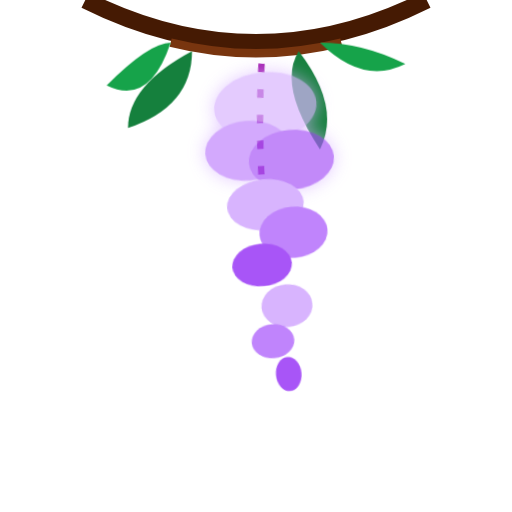
t = 0.00 s
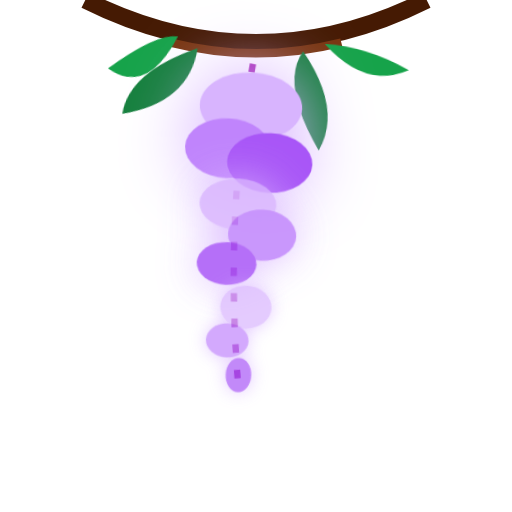
t = 2.00 s
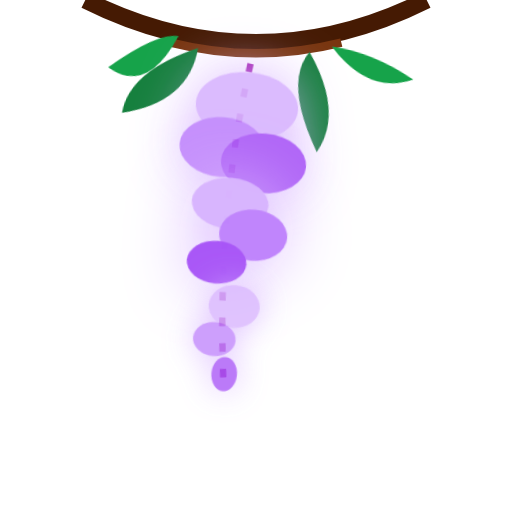
t = 2.75 s
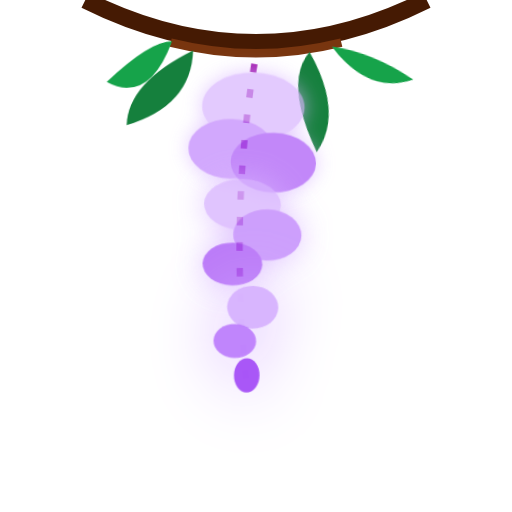
t = 4.25 s
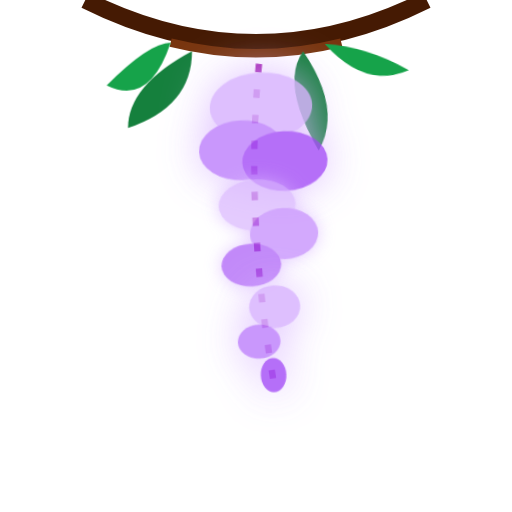
t = 5.00 s
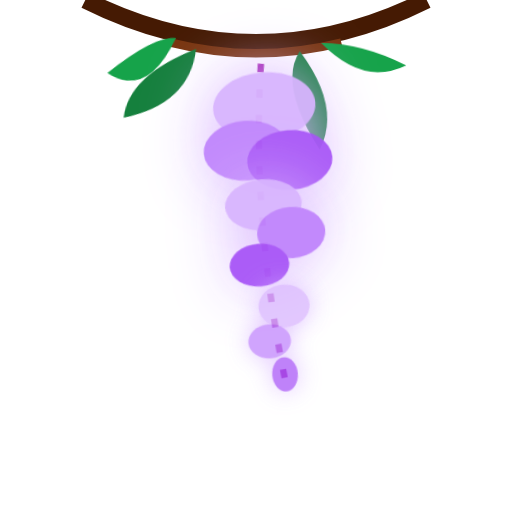
t = 6.50 s

The animated SVG that drew these frames (rendered in a browser with its animation timeline set to each time). Animation: 3 CSS @keyframes rules; one cycle of 8.00 s, repeats indefinitely.

<svg xmlns="http://www.w3.org/2000/svg" viewBox="0 0 120 120" width="100%" height="100%">
<defs>
<style>
      @keyframes pendulum {
        0%, 100% { transform: rotate(-5deg); }
        50% { transform: rotate(5deg); }
      }
      @keyframes cascade {
        0%, 100% { opacity: 0.7; filter: drop-shadow(0 0 2px #d8b4fe); }
        50% { opacity: 1; filter: drop-shadow(0 0 8px #d8b4fe); }
      }
      @keyframes leafSway {
        0%, 100% { transform: rotate(0deg); }
        50% { transform: rotate(10deg); }
      }
      .branch {
        transform-origin: 60px 0px;
        animation: pendulum 6s ease-in-out infinite;
      }
      .wisteria-cluster-1 { animation: cascade 4s ease-in-out infinite; }
      .wisteria-cluster-2 { animation: cascade 4s ease-in-out 1s infinite; }
      .wisteria-cluster-3 { animation: cascade 4s ease-in-out 2s infinite; }
      .leaf-1 { transform-origin: 50px 20px; animation: leafSway 5s ease-in-out infinite; }
      .leaf-2 { transform-origin: 70px 30px; animation: leafSway 5s ease-in-out 1s infinite; }
    </style>
</defs>

<!-- Top Branch -->
<path d="M20 0 Q60 20 100 0" fill="none" stroke="#451a03" stroke-width="4"></path>
<path d="M40 10 Q60 15 80 10" fill="none" stroke="#78350f" stroke-width="2"></path>

<!-- Leaves -->
<g class="leaf-1">
  <path d="M40 10 Q35 25 25 20 Q35 10 40 10 Z" fill="#16a34a"></path>
  <path d="M45 12 Q30 20 30 30 Q45 25 45 12 Z" fill="#15803d"></path>
</g>
<g class="leaf-2">
  <path d="M75 10 Q85 20 95 15 Q85 10 75 10 Z" fill="#16a34a"></path>
  <path d="M70 12 Q80 25 75 35 Q65 20 70 12 Z" fill="#15803d"></path>
</g>

<!-- Hanging Wisteria -->
<g class="branch">
  <!-- Main Vine -->
  <path d="M60 15 Q55 50 60 90" fill="none" stroke="#a21caf" stroke-width="1.5" stroke-dasharray="2, 4"></path>
  
  <!-- Clusters of cascading flowers (using basic circles/ellipses) -->
  <g class="wisteria-cluster-1">
    <ellipse cx="60" cy="25" rx="12" ry="8" fill="#d8b4fe"></ellipse>
    <ellipse cx="55" cy="35" rx="10" ry="7" fill="#c084fc"></ellipse>
    <ellipse cx="65" cy="38" rx="10" ry="7" fill="#a855f7"></ellipse>
  </g>
  
  <g class="wisteria-cluster-2">
    <ellipse cx="58" cy="48" rx="9" ry="6" fill="#d8b4fe"></ellipse>
    <ellipse cx="64" cy="55" rx="8" ry="6" fill="#c084fc"></ellipse>
    <ellipse cx="56" cy="62" rx="7" ry="5" fill="#a855f7"></ellipse>
  </g>
  
  <g class="wisteria-cluster-3">
    <ellipse cx="61" cy="72" rx="6" ry="5" fill="#d8b4fe"></ellipse>
    <ellipse cx="57" cy="80" rx="5" ry="4" fill="#c084fc"></ellipse>
    <ellipse cx="60" cy="88" rx="3" ry="4" fill="#a855f7"></ellipse>
  </g>
</g>

</svg>
